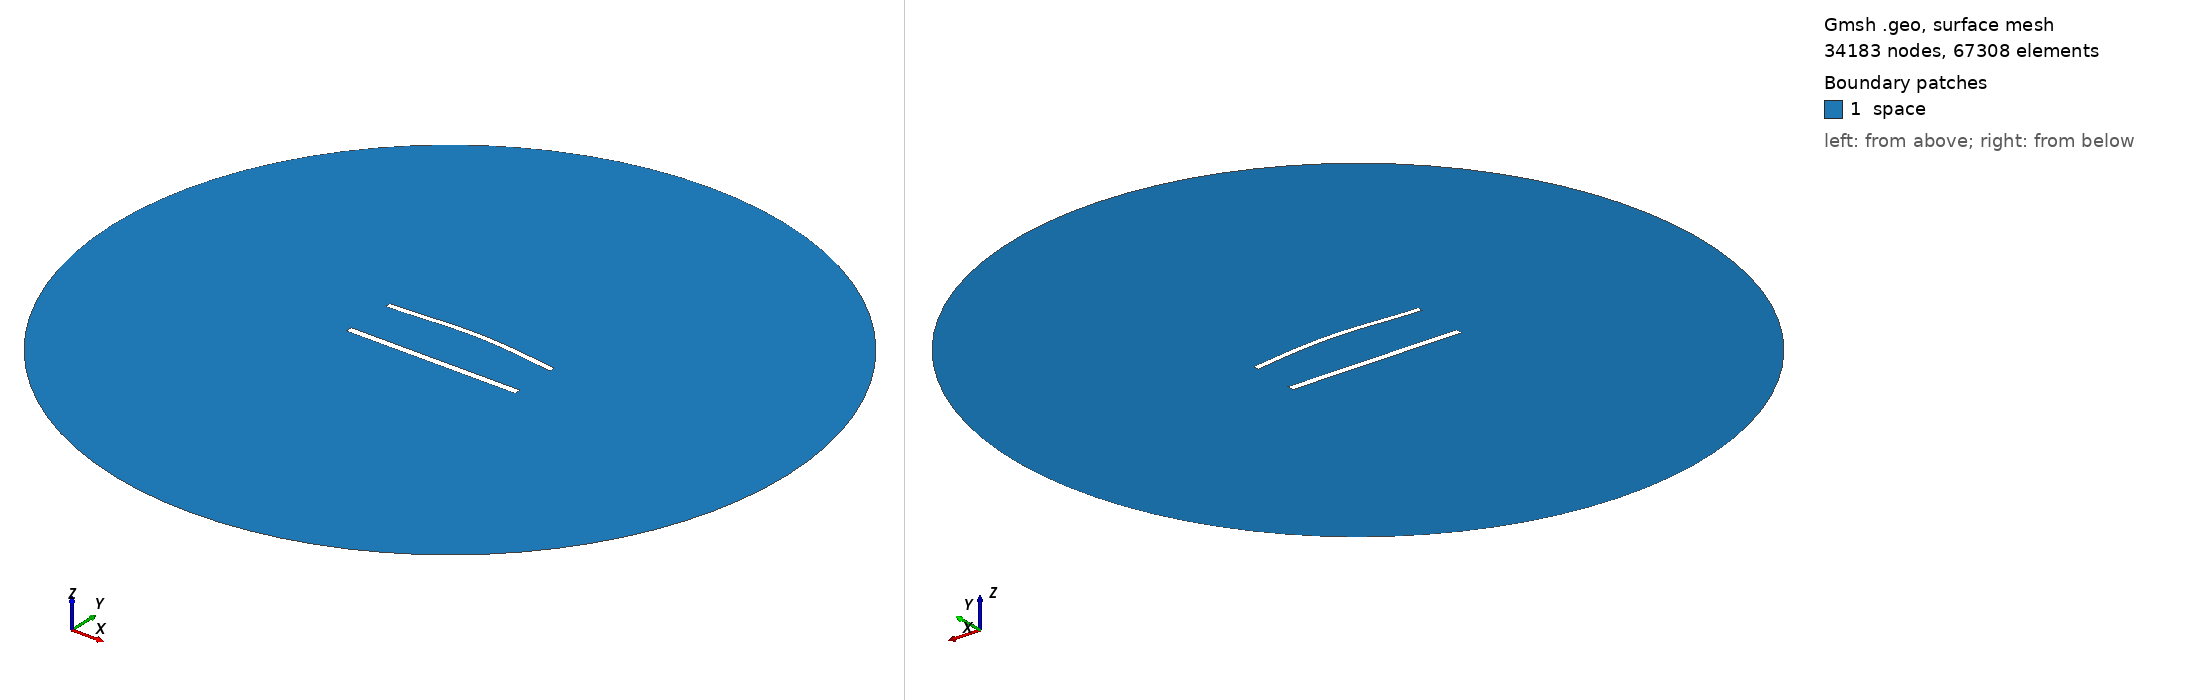

Gmsh geometry script, surface-meshed: 34183 nodes, 67308 surface elements. Boundary patches (legend numbers): 1 space. Left view from above one corner, right view from below the opposite corner. Legend entries are the model's physical surfaces. The drawing asked Gmsh for element sizes between 1% and 20% of the model's largest extent; the script's own settings can give other sizes.

=== 1184.geo (drawn) ===
//---------------------------------------
// Geometry kernel
//---------------------------------------

SetFactory("OpenCASCADE");



//---------------------------------------
// Parameters of the geometry
//---------------------------------------

// Overetch of the upper plate
overetch = 0.25;

// Distance between the plates
distance = 30.0;

// Discretization over the x axis (for the deformation)
nx = 50; 

// Length of the plate
L = 100 - overetch; 

// Number of modes
n = 4; 

// 1st mode coefficient
coeff(1) = 0.0;
beta(1) = 0.596864 * 3.1415926535 / L;

// 2nd mode coefficient
coeff(2) = 1.5;
beta(2) = 1.49418 * 3.1415926535 / L;

// 3rd mode coefficient
coeff(3) = 0.0;
beta(3) = 2.50025 * 3.1415926535 / L;

// 4th mode coefficient
coeff(4) = 0.0;
beta(4) = 3.49999 * 3.1415926535 / L;



//---------------------------------------
// Upper plate (deformed rectangle)
//---------------------------------------

// Coordiantes of the upper plate
xmin = -50;
xmax = 50 - overetch;

// Height of the upper plate
yheight = 4 - 2 * overetch;

// Indexes of the points
UpperID[] = {};
LowerID[] = {};
LeftID[] = {};
RightID[] = {};

// Point index
p = 1;

// Horizontal edges
For i In {1:nx}
    x = xmin + (i-1)*(xmax - xmin)/(nx-1);

    y_bottom = distance / 2 + overetch;
    For j In {1:n}
        C = (Cosh(beta(j)*L) + Cos(beta(j)*L)) / (Sinh(beta(j)*L) + Sin(beta(j)*L));
        y_bottom  = y_bottom + coeff(j) * (Cosh(beta(j)*(x+50)) - Cos(beta(j)*(x+50)) - C * (Sinh(beta(j)*(x+50)) - Sin(beta(j)*(x+50))));
    EndFor

    y_top = y_bottom + yheight;

    Point(p) = {x, y_top, 0, 1.0};
    UpperID[i] = p;
    p = p + 1;

    Point(p) = {x, y_bottom, 0, 1.0};
    LowerID[i] = p;
    p = p + 1;
EndFor

// Create point lists
UpperPts[] = {}; LowerPts[] = {};
For i In {1:nx}
  UpperPts[] += {UpperID[i]};
  LowerPts[] += {LowerID[i]};
EndFor

// Build splines
Spline(1) = {UpperPts[]};
Spline(2) = {LowerPts[]};
Line(3) = {LowerPts[nx-1], UpperPts[nx-1]};
Line(4) = {LowerPts[0], UpperPts[0]};

// Build the plane surface
Curve Loop(1) = {2, 3, -1, -4};
Plane Surface(1) = {1};



//---------------------------------------
// Lower plate (rectangle)
//---------------------------------------

// Vertices
Point(1001) = {-50, -distance/2, 0, 1.0};
Point(1002) = { 50, -distance/2, 0, 1.0};
Point(1003) = { 50,  -distance/2 + 4, 0, 1.0};
Point(1004) = {-50,  -distance/2 + 4, 0, 1.0};

// Edges
Line(5) = {1001, 1002};
Line(6) = {1002, 1003};
Line(7) = {1003, 1004};
Line(8) = {1004, 1001};

// Plane surface
Line Loop(2) = {5, 6, 7, 8};
Plane Surface(2) = {2}; 



//---------------------------------------
// Outer (fictious) boundary
//---------------------------------------

// Points
Point(1005) = {0, 0, 0};       // Center
Point(1006) = {200, 0, 0};     // Start point
Point(1007) = {0, 200, 0};     // 90 degrees
Point(1008) = {-200, 0, 0};    // 180 degrees
Point(1009) = {0, -200, 0};    // 270 degrees

// Circle arcs (each needs start, center, end)
Circle(9) = {1006, 1005, 1007};
Circle(10) = {1007, 1005, 1008};
Circle(11) = {1008, 1005, 1009};
Circle(12) = {1009, 1005, 1006};

// Plane surface for the entire domain
Curve Loop(3) = {9, 10, 11, 12};
Surface(3) = {3};

// Subtract the plates from the whole domain to obtain the actual domain where we want to solve the equations
BooleanDifference{ Surface{3}; Delete; }{ Surface{1}; Surface{2}; Delete; }




//---------------------------------------
// Transfinite Lines/Curves
//---------------------------------------

// Set the number of points on the boundaries
r = 6;
d = 0.15;

// Plates
Transfinite Curve {1} = 50*r/4 Using Progression 1;
Transfinite Line {2} = 50*r Using Progression 1;
Transfinite Curve {3, 4} = 2*r Using Progression 1+d;
Transfinite Line {5} = 50*r/4 Using Progression 1;
Transfinite Line {7} = 50*r Using Progression 1;
Transfinite Line {6} = 2*r Using Progression 1-d;
Transfinite Line {8} = 2*r Using Progression 1+d;

// Outer boundary
Transfinite Line {9, 10, 11, 12} = 20 Using Progression 1;



//---------------------------------------
// Physical groups
//---------------------------------------                

// Physical curves (boundaries)
Physical Line("force_segment", 10) = {2};
Physical Line("upper_plate", 11) = {1, 3, 4};
Physical Line("lower_plate", 12) = {5, 6, 7, 8};
Physical Line("boundary", 20) = {9, 10, 11, 12};

// Physical Surfaces
Physical Surface("space", 30) = {3};



//---------------------------------------
// 6. Generate the Mesh
//---------------------------------------

// 2D mesh generation
Mesh 2;
